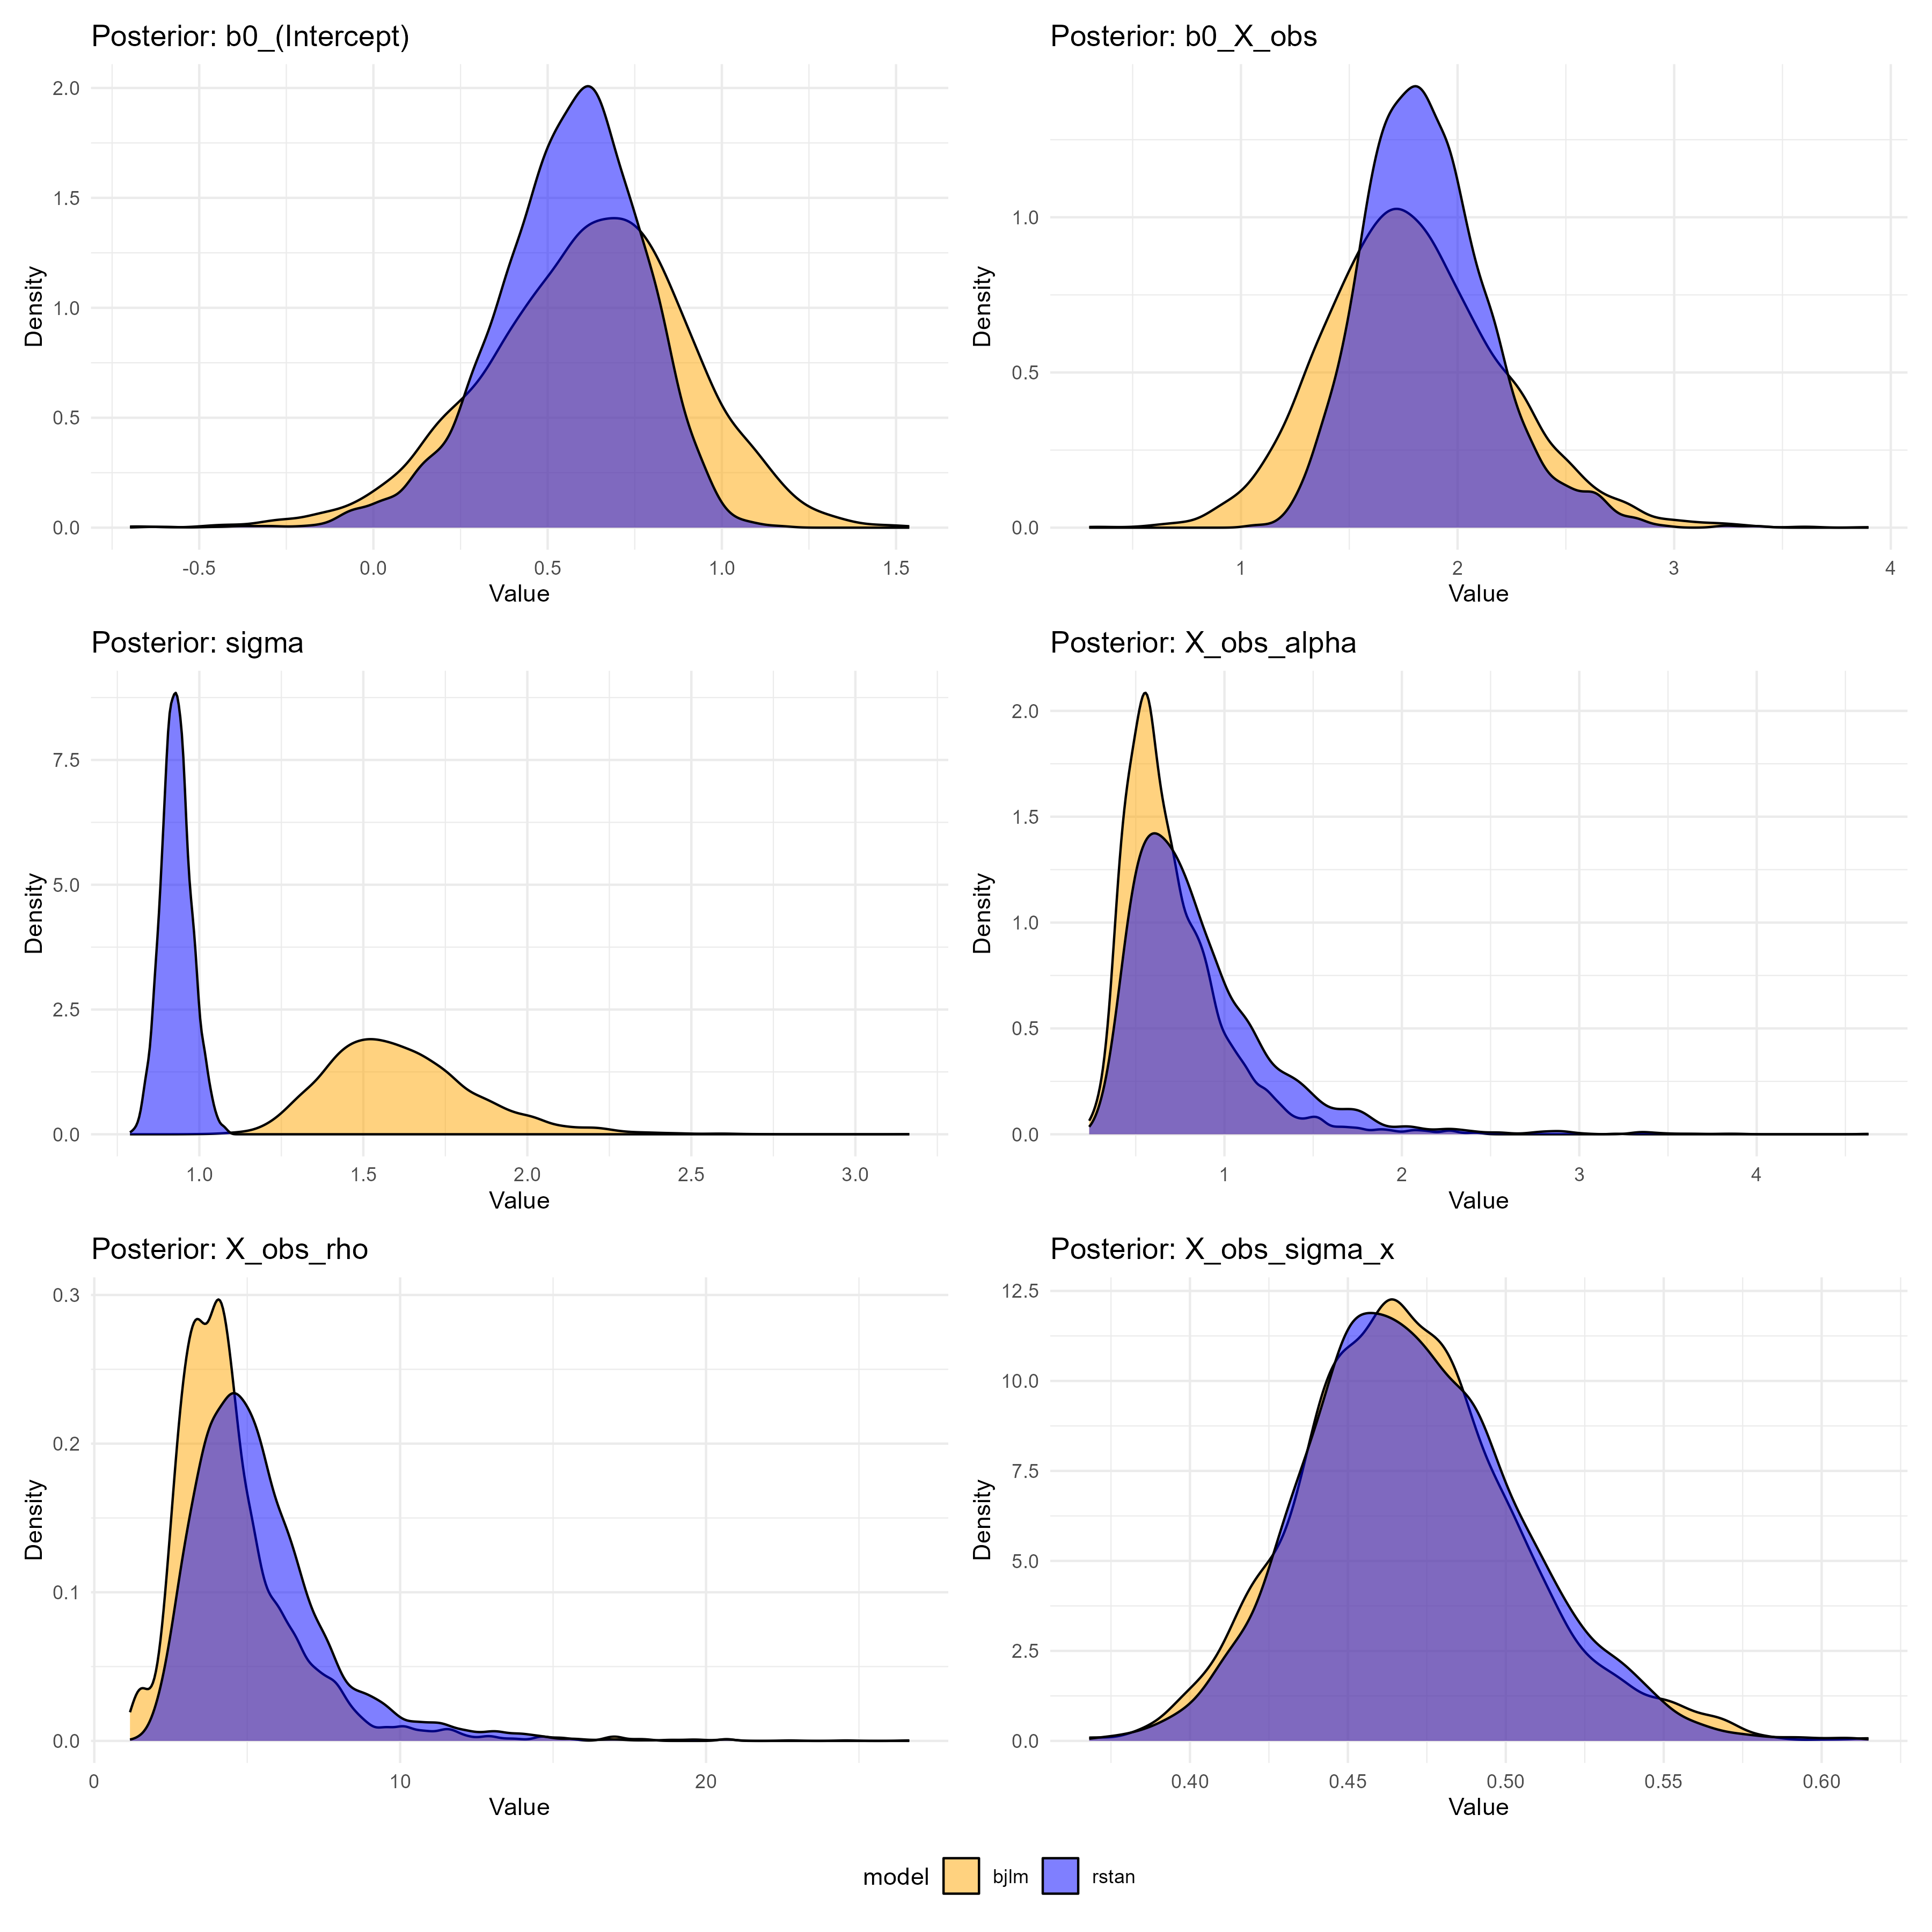

This chart was generated by the following R code:
devtools::load_all(".")
library(rstan)
library(dplyr)
library(ggplot2)
library(bayesplot)
library(posterior)

set.seed(42)

# 1. Simulate Gaussian Joint Model Data
N <- 100
time <- sort(runif(N, 0, 10))

true_b0_int <- 0.5
true_b0_x <- 2.0
true_sigma_y <- 1.0

true_alpha <- 1.0
true_rho <- 3.0  # Increased lengthscale for smoother GP
true_sigma_x <- 0.5 # Increased noise to make GP sampling easier

# Generate GP
dist_mat <- as.matrix(dist(time))
K <- true_alpha^2 * exp(-0.5 * (dist_mat / true_rho)^2) + diag(1e-9, N)
L <- t(chol(K))
z <- rnorm(N)
X_true <- as.numeric(L %*% z)

# Generate observed data
X_obs <- X_true + rnorm(N, 0, true_sigma_x)
Y <- true_b0_int + true_b0_x * X_true + rnorm(N, 0, true_sigma_y)

dat <- data.frame(
  time = time,
  X_obs = X_obs,
  Y = Y,
  dummy_trt = rbinom(N, 1, 0.5),
  id = rep(1, N) # bjlm requires id column for longitudinal structure even if N_subj=1
)

weight_mod <- glm(dummy_trt ~ 1, data = dat, family = binomial())
dat$pi_hat <- predict(weight_mod, type = "response")
dat$w <- ifelse(dat$dummy_trt == 1, 1 / dat$pi_hat, 1 / (1 - dat$pi_hat))

cat("\n=== Fitting rstan model ===\n")
stan_data <- list(
  N = N,
  Y = Y,
  X_obs = X_obs,
  time = time,
  w = dat$w
)

stan_mod <- stan_model("benchmarks/joint_gp.stan")

t_stan <- system.time({
stan_fit <- sampling(
  stan_mod,
  data = stan_data,
  chains = 4,
  iter = 2000,
  warmup = 1000,
  cores = 4,
  seed = 42,
  refresh = 0
)
})

cat("\n=== Fitting bjlm model ===\n")
t_bjlm <- system.time({
bjlm_fit <- bjlm_model() |>
  propensity(dummy_trt ~ 1, data = dat) |>
  outcome(
    Y ~ time,
    b0 = ~ 1 + X_obs,
    data = dat,
    family = "gaussian"
  ) |>
  latent_gp(
    name = "X_obs",
    data = dat,
    time_var = "time",
    obs_var = "X_obs",
    subject = "id",
    time_out_var = "time",
    time_trt_var = "time"
  ) |>
  compile() |>
  fit(chains = 4, iter = 2000, warmup = 1000, cores = 4, seed = 42)
})

# Since stan has sigma_y_sq, let's extract it and compute sigma_y
stan_draws <- as.data.frame(stan_fit, pars = c("b0_int", "b0_x", "sigma_y_sq", "alpha", "rho", "sigma_x")) |>
  select(
    `b0_(Intercept)` = b0_int,
    `b0_X_obs` = b0_x,
    sigma = sigma_y_sq,
    X_obs_alpha = alpha,
    X_obs_rho = rho,
    X_obs_sigma_x = sigma_x
  ) |>
  mutate(sigma = sqrt(sigma)) |>
  mutate(model = "rstan")

bjlm_draws <- as_draws_df(bjlm_fit$draws) |> 
  as_tibble() |>
  select(
    `b0_(Intercept)` = `b0_(Intercept)`,
    `b0_X_obs` = b0_X_obs,
    sigma = sigma,
    X_obs_alpha = X_obs_alpha,
    X_obs_rho = X_obs_rho,
    X_obs_sigma_x = X_obs_sigma_x
  ) |>
  mutate(model = "bjlm")

combined_draws <- bind_rows(stan_draws, bjlm_draws)

params_to_plot <- c("b0_(Intercept)", "b0_X_obs", "sigma", "X_obs_alpha", "X_obs_rho", "X_obs_sigma_x")

plot_list <- list()
wasserstein_dists <- numeric(length(params_to_plot))
names(wasserstein_dists) <- params_to_plot

for (p in params_to_plot) {
  plt <- ggplot(combined_draws, aes(x = .data[[p]], fill = model)) +
    geom_density(alpha = 0.5) +
    theme_minimal() +
    labs(title = paste("Posterior:", p), x = "Value", y = "Density") +
    scale_fill_manual(values = c("rstan" = "blue", "bjlm" = "orange")) +
    theme(legend.position = "bottom")
  plot_list[[p]] <- plt
  
  x_stan <- stan_draws[[p]]
  x_bjlm <- bjlm_draws[[p]]
  
  if (length(x_stan) == length(x_bjlm)) {
    w_dist <- mean(abs(sort(x_stan) - sort(x_bjlm)))
  } else {
    q <- seq(0, 1, length.out = 1000)
    w_dist <- mean(abs(quantile(x_stan, q) - quantile(x_bjlm, q)))
  }
  wasserstein_dists[p] <- w_dist
}

library(patchwork)
final_plot <- wrap_plots(plot_list, ncol = 2) + plot_layout(guides = "collect") & theme(legend.position = "bottom")
ggsave("benchmarks/bench_gaussian_gp.png", final_plot, width = 12, height = 12)

cat("\n=== Benchmark Summary ===\n")
cat("rstan execution time: ", t_stan["elapsed"], " seconds\n")
cat("bjlm execution time: ", t_bjlm["elapsed"], " seconds\n")

cat("\n=== Wasserstein Distances (rstan vs bjlm) ===\n")
for (p in names(wasserstein_dists)) {
  cat(sprintf("  %-20s : %.4f\n", p, wasserstein_dists[p]))
}

max_w <- max(wasserstein_dists)
if (max_w < 0.1) {
    cat("\nSUCCESS: All parameters have Wasserstein distance < 0.1 (Max:", max_w, ")\n")
} else {
    cat("\nWARNING: Some parameters have Wasserstein distance > 0.1 (Max:", max_w, ")\n")
}

saveRDS(list(stan = stan_fit, bjlm = bjlm_fit), "benchmarks/bench_gaussian_gp.rds")
